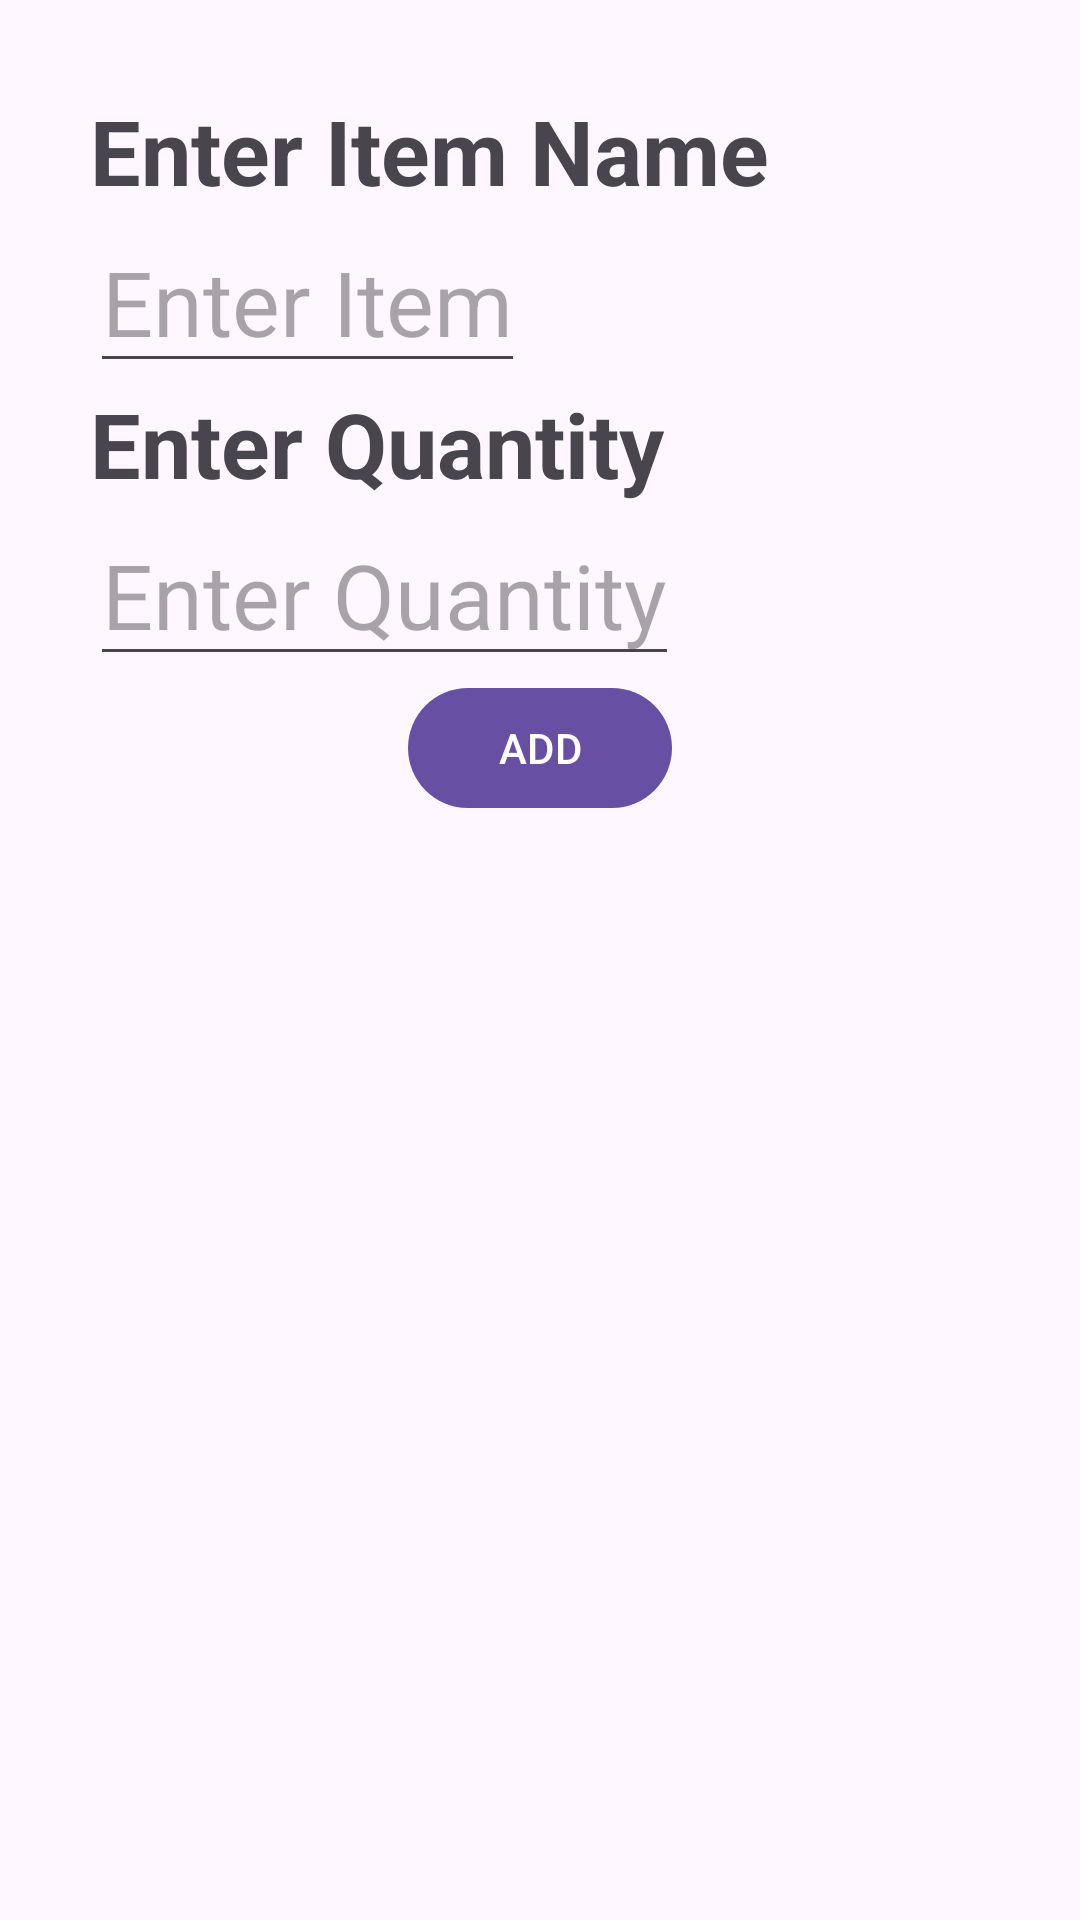

The Android layout XML behind this screen, and the referenced resources:
<!-- AndroidManifest.xml: application theme Theme.AssignmentTask2 -->
<!-- res/layout/custom_layout.xml -->
<?xml version="1.0" encoding="utf-8"?>
<LinearLayout xmlns:android="http://schemas.android.com/apk/res/android"
    android:layout_width="match_parent"
    android:layout_height="match_parent"
    android:orientation="vertical"
    android:padding="@dimen/sp_30">
    <TextView
    android:layout_width="wrap_content"
    android:layout_height="wrap_content"
    android:text="@string/enter_name"
    android:textSize="@dimen/sp_30"
    android:textStyle="bold"/>
    <EditText
        android:layout_width="wrap_content"
        android:layout_height="wrap_content"
        android:hint="@string/enter_item"
        android:id="@+id/etEnterItem"
        android:textSize="@dimen/sp_30"/>
    <TextView
        android:layout_width="wrap_content"
        android:layout_height="wrap_content"
        android:text="@string/enter_quantity"
        android:textSize="@dimen/sp_30"
        android:textStyle="bold"/>
    <EditText
        android:layout_width="wrap_content"
        android:layout_height="wrap_content"
        android:hint="@string/enter_quantity"
        android:id="@+id/etEnterQuantity"
        android:inputType="number"
        android:textSize="@dimen/sp_30"/>
    <com.google.android.material.button.MaterialButton
        android:layout_width="wrap_content"
        android:layout_height="wrap_content"
        android:text="@string/add"
        android:layout_gravity="center"
        android:id="@+id/btnAdd"/>
</LinearLayout>
<!-- resources referenced by this layout -->
<resources>
  <dimen name="sp_30">30sp</dimen>
  <string name="add">ADD</string>
  <string name="enter_item">Enter Item</string>
  <string name="enter_name">Enter Item Name</string>
  <string name="enter_quantity">Enter Quantity</string>
  <style name="Theme.AssignmentTask2" parent="Base.Theme.AssignmentTask2" />
  <style name="Base.Theme.AssignmentTask2" parent="Theme.Material3.DayNight.NoActionBar">
          
          
      </style>
</resources>
